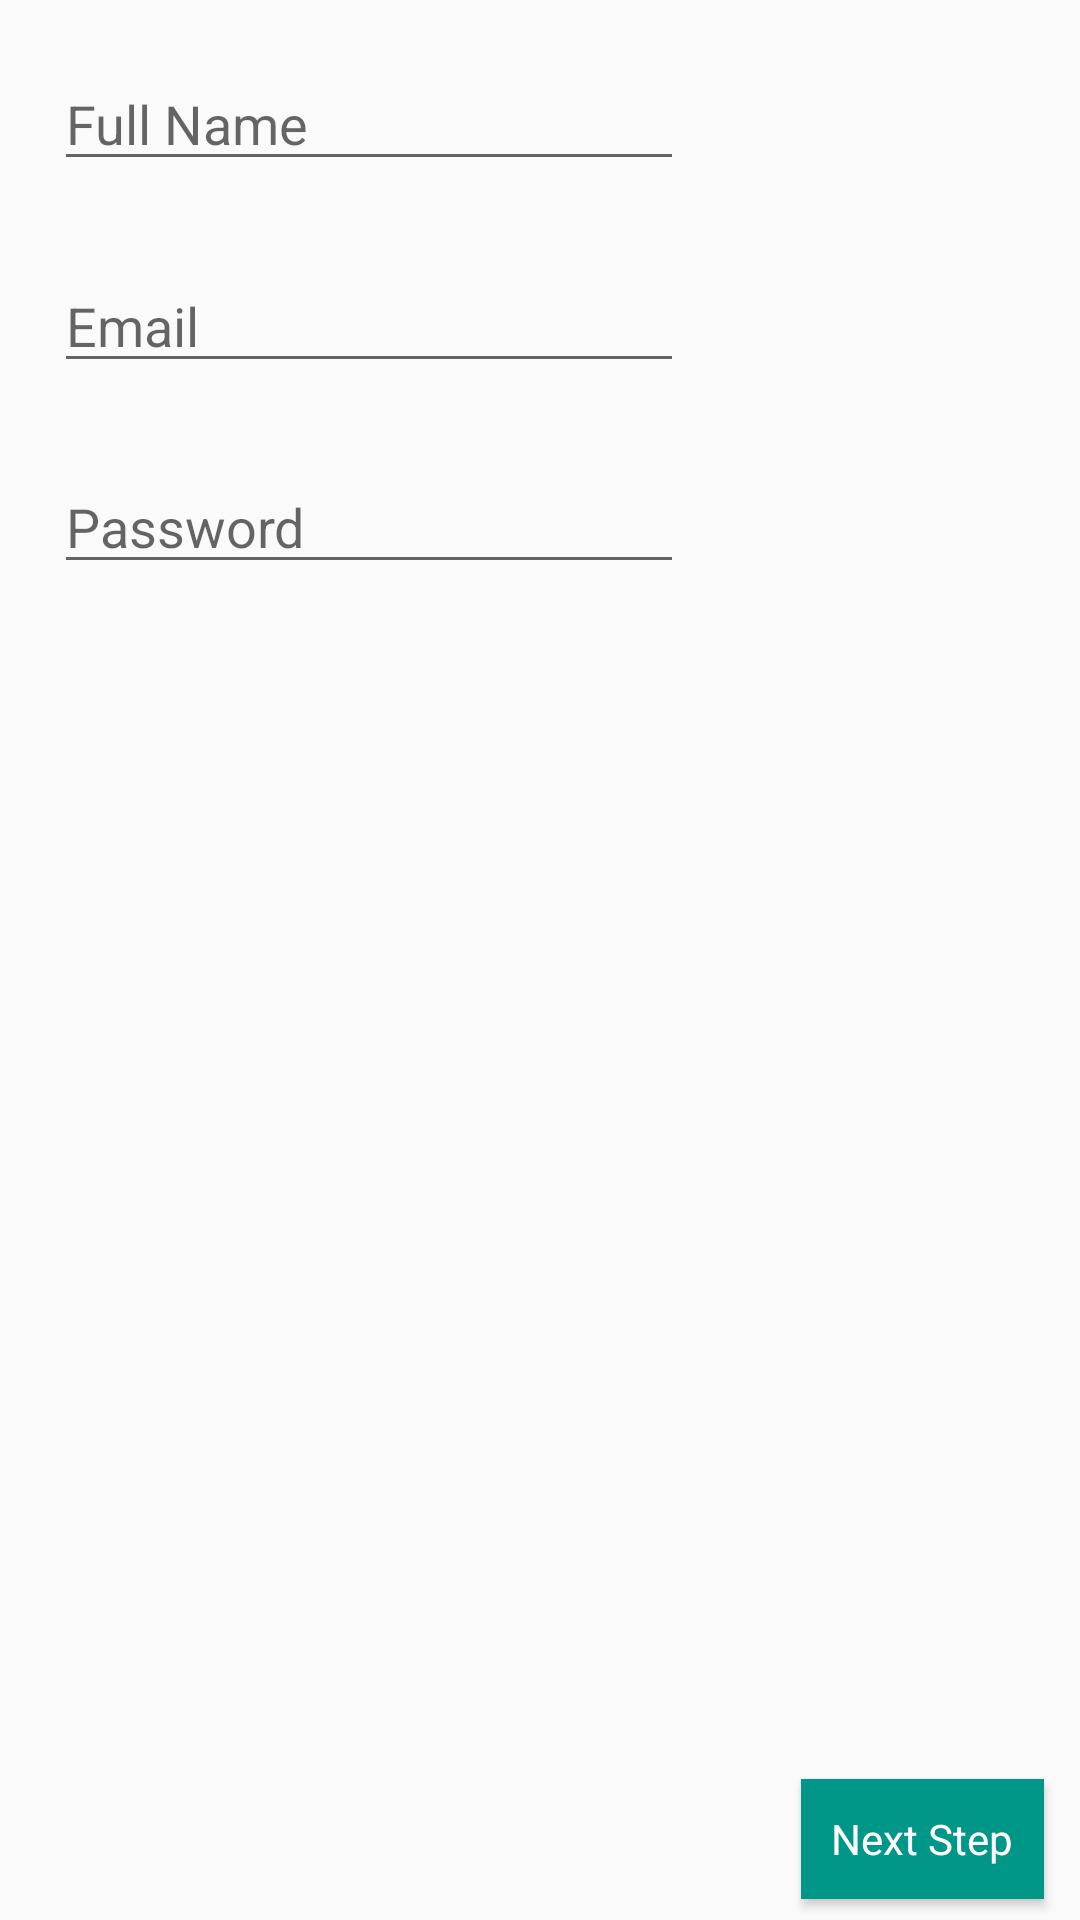

This screen was rendered from an Android layout file. Write that file and the resources it references.
<!-- AndroidManifest.xml: application theme AppTheme -->
<!-- res/layout/activity_register.xml -->
<?xml version="1.0" encoding="utf-8"?>
<RelativeLayout xmlns:android="http://schemas.android.com/apk/res/android"
    xmlns:app="http://schemas.android.com/apk/res-auto"
    xmlns:tools="http://schemas.android.com/tools"
    android:layout_width="match_parent"
    android:layout_height="match_parent"
    android:background="#FAFAFA"
    >


    <EditText
        android:id="@+id/editText2"
        android:layout_width="wrap_content"
        android:layout_height="wrap_content"
        android:ems="10"
        android:fontFamily="sans-serif"
        android:hint="Password"
        android:inputType="textPassword"
        android:layout_marginTop="67dp"
        android:layout_alignTop="@+id/editText5"
        android:layout_alignStart="@+id/editText5" />

    <EditText
        android:id="@+id/editText5"
        android:layout_width="wrap_content"
        android:layout_height="wrap_content"
        android:ems="10"
        android:hint="Email"
        android:inputType="textEmailAddress"
        android:layout_below="@+id/editText6"
        android:layout_alignEnd="@+id/editText6"
        android:layout_marginTop="26dp" />

    <EditText
        android:id="@+id/editText6"
        android:layout_width="wrap_content"
        android:layout_height="wrap_content"
        android:layout_alignParentStart="true"
        android:layout_alignParentTop="true"
        android:layout_marginStart="18dp"
        android:layout_marginTop="19dp"
        android:ems="10"
        android:hint="Full Name"
        android:inputType="textPersonName" />

    <Button
        android:id="@+id/NextStepButton"
        android:layout_width="81dp"
        android:layout_height="40dp"
        android:layout_alignParentBottom="true"
        android:layout_alignParentEnd="true"
        android:layout_marginBottom="7dp"
        android:layout_marginEnd="12dp"
        android:background="#009688"
        android:fontFamily="sans-serif"
        android:text="Next Step"
        android:textAllCaps="false"
        android:textColor="@android:color/white" />
</RelativeLayout>
<!-- resources referenced by this layout -->
<resources>
  <style name="AppTheme" parent="Theme.AppCompat.Light.DarkActionBar">
          
          <item name="colorPrimary">@color/colorPrimary</item>
          <item name="colorPrimaryDark">@color/colorPrimaryDark</item>
          <item name="colorAccent">@color/colorAccent</item>
      </style>
  <color name="colorPrimary">#3F51B5</color>
  <color name="colorPrimaryDark">#303F9F</color>
  <color name="colorAccent">#FF4081</color>
</resources>
